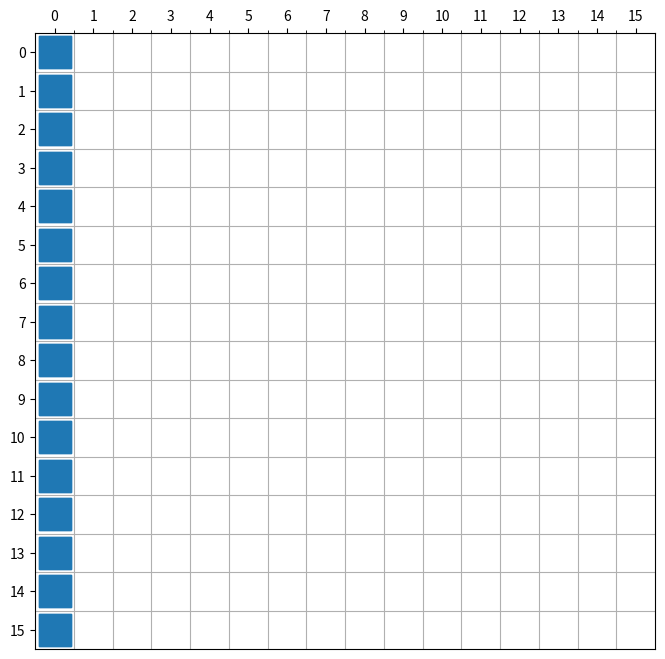

Python code for this plot:
import matplotlib.animation
import networkx as nx
import matplotlib.pyplot as plt
import numpy as np


# USEFUL BITS OF CODE
# self.G.add_edges_from(
#     [('A', 'B'), ('A', 'C'), ('D', 'B'), ('E', 'C'), ('E', 'F'),
#      ('B', 'H'), ('B', 'G'), ('B', 'F'), ('C', 'G'), ('C', 'E')])
#
# val_map = {'A': 1.0,
#            'D': 0.5714285714285714,
#            'H': 0.0}
#
# Specify the edges you want here
# #self.red_edges = [('A', 'C'), ('E', 'C'), ('C', 'E')]
# self.edge_colours = ['black' if not edge in self.red_edges else 'red'
#                      for edge in self.G.edges()]
# self.black_edges = [edge for edge in self.G.edges() if edge not in self.red_edges]
# self.values = [val_map.get(node, 0.25) for node in self.G.nodes()]
# nx.draw_networkx_edges(self.G, pos, edgelist=self.red_edges, edge_color='r', arrows=True, ax=ax)
# nx.draw_networkx_edges(self.G, pos, edgelist=self.black_edges, arrows=False, ax=ax)

class NetworkAnimator():
    # Need to create a layout when doing
    # separate calls to draw nodes and edges
    def __init__(self, n):
        # pos = nx.spring_layout(G)
        self.n = n
        self.nodes = [f"{i//n},{i%n}" for i in range(n)]
        self.node_idxs = [(i//n, i%n) for i in range(n)]
        self.node_idxs2 = [(i//n+3, i%n+3) for i in range(n)]
        self.G = nx.DiGraph()
        self.G.add_nodes_from(self.nodes)
        #val_map = {'A':1.0}

        self.fig, self.ax = plt.subplots(figsize=(n // 2, n // 2))

        #self.ax.clear()
        #i = num // 3
        #j = num % 3 + 1
        #pos = {'A': (1, num), 'B': (3, 3), 'C': (1, 2), 'D': (5, 2), 'E': (6, 1), 'F': (9, 0), 'G': (3, 1), 'H': (4, 4)}
        #pos = {0:(1,1), 'A':(2,2)}
        pos = {node:node_i for node,node_i in zip(self.nodes, self.node_idxs)}
        #self.nptr = nx.draw_networkx_nodes(self.G, pos, cmap=plt.get_cmap('jet'), node_size=500, node_shape='s', ax=self.ax)
        #nx.draw_networkx_labels(self.G, pos, font_size=8)

        # Update plot metadata
        #self.ax.set_title("Frame %d:    "%(num+1), fontweight="bold")
        #self.ax.tick_params(left=True, bottom=True, labelleft=True, labelbottom=True)
        self.ax.tick_params(left=True, top=True, labelleft=True, labeltop=True)
        self.ax.set_xticks(np.arange(n))
        self.ax.set_yticks(np.arange(n))
        self.ax.set_xlim((-.5,n-.5))
        self.ax.set_ylim((-.5,n-.5))
        self.ax.invert_yaxis()
        self.ax.xaxis.tick_top()
        self.ax.xaxis.set_minor_locator(matplotlib.ticker.FixedLocator(np.arange(n-1)+0.5))
        self.ax.yaxis.set_minor_locator(matplotlib.ticker.FixedLocator(np.arange(n-1)+0.5))
        self.ax.grid(which='minor')
        #self.ax.grid(xdata=np.arange(n//2),ydata=np.arange(n//2))

    def update(self, num):
        print("update")
        self.node_idxs2 = [(i//n+num%32, i%n) for i in range(n)]
        pos = {node:node_i for node,node_i in zip(self.nodes, self.node_idxs2)}
        if num == 10:
            self.G.add_node("A")
        if num >= 10 and num < 20:
            pos["A"] = (14, 14)

        if num == 20:
            self.G.remove_node("A")



        self.nptr = nx.draw_networkx_nodes(self.G, pos, cmap=plt.get_cmap('jet'), node_size=500, node_shape='s', ax=self.ax)

        # Graph bookkeeping - keep it from breaking
        self.ax.set_xlim((-.5,n-.5))
        self.ax.set_ylim((n-.5,-.5))
        self.ax.set_xticks(np.arange(n))
        self.ax.set_yticks(np.arange(n))
        self.ax.tick_params(left=True, top=True, labelleft=True, labeltop=True)
        #self.ax.invert_yaxis()
        self.ax.xaxis.tick_top()


        return self.nptr.findobj()

    def main(self):
        # Keeping blit as False, was working to make blit True work but it just is coming up to too much work for
        # what is ultimately a convenience feature for visualization. Don't need this to run that fast, maybe.
        self.ani = matplotlib.animation.FuncAnimation(self.fig, self.update, frames=60, interval=500, repeat=False, blit=True)
        plt.show()


n = 16
na = NetworkAnimator(n)
na.main()
